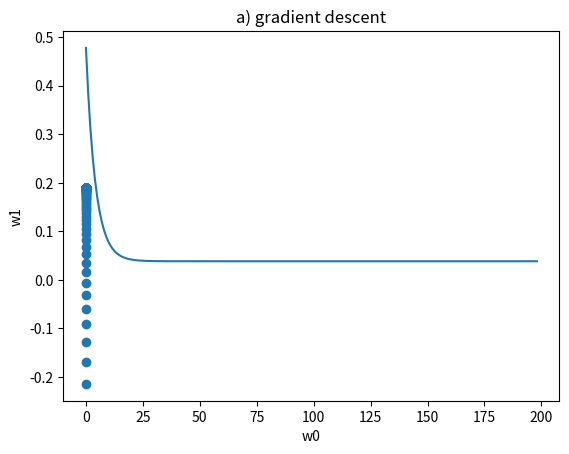

This chart was generated by the following Python code:
import numpy as np
import math
import matplotlib.pyplot as plt
import random as rd

######### CHOOSE TASKS ##########
solve_a = 1
solve_b = 0
solve_c = 0
#################################

xa = np.matrix([-1.0,0.3,2]).T
ta = np.matrix([-0.1,0.5,0.5]).T

w_initial = np.matrix([rd.random()-0.5,rd.random()-0.5]).T

def output(w,xa):
    X = np.concatenate((np.matrix(np.ones(len(xa))*1.0),xa.T),axis=0)
    y = np.dot(w.T,X)
    return y[0]

def sumsquerror(w,xa,ta):
    arg = output(w,xa)-ta.T
    err = 0.5*np.dot(arg,arg.T)
    return err[0]

def gradient(w,xa,ta):
    X = np.concatenate((np.matrix(np.ones(len(xa))*1.0),xa.T),axis=0)
    H = np.dot(X,np.transpose(X))
    b = -1.0*np.dot(X,ta)
    g = np.dot(H,w)+b
    return g

def alpha_line_search(grad,xa):
    X = np.concatenate((np.matrix(np.ones(len(xa))*1.0),xa.T),axis=0)
    H = np.dot(X,np.transpose(X))
    anum = np.dot(np.transpose(grad),grad)
    Hgrad = np.dot(H,grad)
    aden = np.dot(np.transpose(grad),Hgrad)
    alpha = -1.0 * np.divide( anum , aden )
    return alpha

def alpha_conjugate_gradient(d,grad,xa):
    X = np.concatenate((np.matrix(np.ones(len(xa))*1.0),xa.T),axis=0)
    H = np.dot(X,np.transpose(X))
    anum = np.dot(np.transpose(d),grad)
    Hgrad = np.dot(H,grad)
    aden = np.dot(np.transpose(d),Hgrad)
    alpha = -1.0 * np.divide( anum , aden )
    return alpha

def beta_conjugate_gradient(grad,grad_old):
    bnum = np.dot(np.transpose(grad),grad)
    bden = np.dot(np.transpose(grad_old),grad_old)
    beta = -1.0 * np.divide( bnum , bden )
    return beta

def grad_update_conjugate_gradient(xa,w):
    X = np.concatenate((np.matrix(np.ones(len(xa))*1.0),xa.T),axis=0)
    H = np.dot(X,np.transpose(X))
    grad = np.dot(H,w)
    return grad

def d_update_conjugate_gradient(grad,beta,d):
    d_new = grad + np.multiply(beta,d)
    return d_new

################################################################################
##### a) gradient descent
if solve_a:

    w = w_initial
    n_iter = 0
    iter_max = 200
    Error1 = np.array(np.zeros(iter_max))
    y1 = np.array(np.zeros((iter_max,3)))
    w01 = np.array(np.zeros(iter_max))
    w11 = np.array(np.zeros(iter_max))
    eta = 0.02

    while n_iter < iter_max:
        w01[n_iter] = w[0]
        w11[n_iter] = w[1]
        y1[n_iter] = output(w,xa)
        Error1[n_iter] = sumsquerror(w,xa,ta)
        grad = gradient(w,xa,ta)
        w = w-eta*grad
        n_iter = n_iter+1


    Error1 = np.delete(Error1,0)
    y1 = np.delete(y1,0)

    plt.plot(Error1)
    plt.xlabel('iterations')
    plt.ylabel('sum-of-squares error')
    plt.grid()
    plt.show()

    plt.scatter(w01,w11)
    plt.xlabel('w0')
    plt.ylabel('w1')
    plt.title('a) gradient descent')
    plt.grid()
    plt.show()


################################################################################
##### b) line search
if solve_b:

    w = w_initial
    n_iter = 0
    iter_max = 200
    Error2 = np.array(np.zeros(iter_max))
    y2 = np.array(np.zeros((iter_max,3)))
    w02 = np.array(np.zeros(iter_max))
    w12 = np.array(np.zeros(iter_max))

    while n_iter < iter_max:
        w02[n_iter] = w[0]
        w12[n_iter] = w[1]
        y2[n_iter] = output(w,xa)
        Error2[n_iter] = sumsquerror(w,xa,ta)
        grad = gradient(w,xa,ta)
        alpha = alpha_line_search(grad,xa)
        w = w + np.multiply(alpha,grad)
        n_iter = n_iter+1


    Error2 = np.delete(Error2,0)
    y2 = np.delete(y2,0)

    plt.plot(Error2)
    plt.xlabel('iterations')
    plt.ylabel('sum-of-squares error')
    plt.grid()
    plt.show()

    plt.scatter(w02,w12)
    plt.xlabel('w0')
    plt.ylabel('w1')
    plt.title('b) line search')
    plt.grid()
    plt.show()

################################################################################
##### c) conjugate gradient
if solve_c:

    grad = gradient(w_initial,xa,ta)
    w = -1*grad
    d = w
    n_iter = 0
    iter_max = 2000
    Error3 = np.array(np.zeros(iter_max))
    y3 = np.array(np.zeros((iter_max,3)))
    w03 = np.array(np.zeros(iter_max))
    w13 = np.array(np.zeros(iter_max))
    #w03all = w03
    #w13all = w13
    E_threshold = 0.3

    while n_iter < iter_max:
        w03[n_iter] = w[0]
        w13[n_iter] = w[1]
        #w03all[n_iter] = w[0]
        #w13all[n_iter] = w[1]

        n_itit = 0
        while n_itit < 2:
            y = output(w,xa)
            E = sumsquerror(w,xa,ta)
            alpha = alpha_conjugate_gradient(d,grad,xa)
            w = w + np.multiply(alpha,d)
            n_itit = n_itit+1

        y3[n_iter] = y
        Error3[n_iter] = E
        grad_old = grad
        grad = gradient(w,xa,ta)
        beta = beta_conjugate_gradient(grad,grad_old)
        d = d_update_conjugate_gradient(grad,beta,d)
        n_iter = n_iter+1


    Error3 = np.delete(Error3,0)
    y3 = np.delete(y3,0)

    plt.plot(Error3)
    plt.xlabel('iterations')
    plt.ylabel('sum-of-squares error')
    plt.grid()
    plt.show()

    plt.scatter(w03,w13)
    plt.xlabel('w0')
    plt.ylabel('w1')
    plt.title('c) conjugate gradient')
    plt.grid()
    plt.show()
